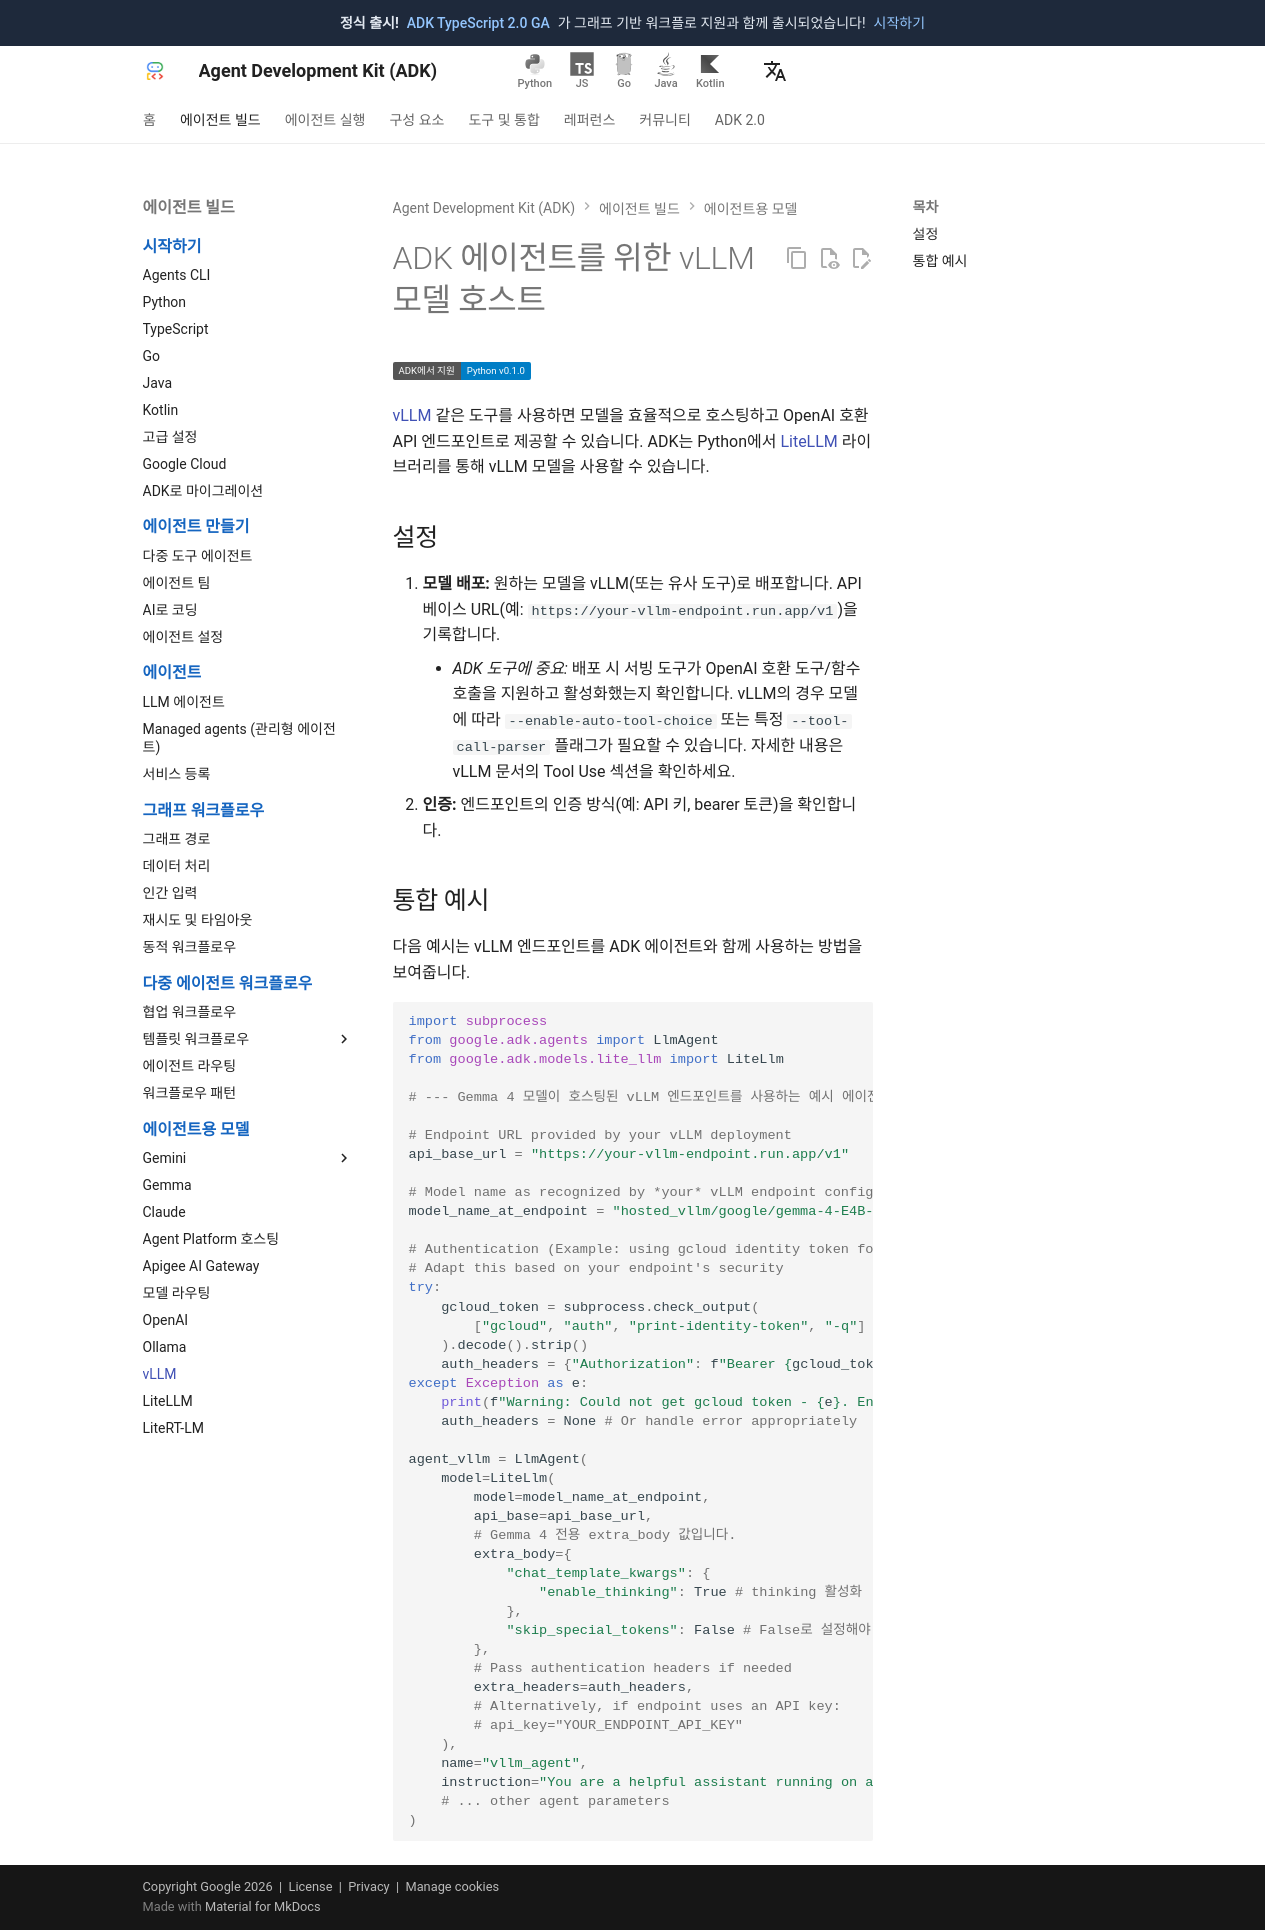

repository: adk-labs/adk-docs · page: ko/agents/models/vllm/index.html · generator: mkdocs

# ADK 에이전트를 위한 vLLM 모델 호스트

<div class="language-support-tag">
    <span class="lst-supported">ADK에서 지원</span><span class="lst-python">Python v0.1.0</span>
</div>

[vLLM](https://github.com/vllm-project/vllm) 같은 도구를 사용하면
모델을 효율적으로 호스팅하고 OpenAI 호환 API 엔드포인트로 제공할 수 있습니다.
ADK는 Python에서 [LiteLLM](/agents/models/litellm/) 라이브러리를 통해
vLLM 모델을 사용할 수 있습니다.

## 설정

1. **모델 배포:** 원하는 모델을 vLLM(또는 유사 도구)로 배포합니다.
   API 베이스 URL(예: `https://your-vllm-endpoint.run.app/v1`)을 기록합니다.
    * *ADK 도구에 중요:* 배포 시 서빙 도구가 OpenAI 호환 도구/함수 호출을 지원하고 활성화했는지 확인합니다.
      vLLM의 경우 모델에 따라 `--enable-auto-tool-choice` 또는 특정 `--tool-call-parser` 플래그가 필요할 수 있습니다.
      자세한 내용은 vLLM 문서의 Tool Use 섹션을 확인하세요.
2. **인증:** 엔드포인트의 인증 방식(예: API 키, bearer 토큰)을 확인합니다.

## 통합 예시

다음 예시는 vLLM 엔드포인트를 ADK 에이전트와 함께 사용하는 방법을 보여줍니다.

```python
import subprocess
from google.adk.agents import LlmAgent
from google.adk.models.lite_llm import LiteLlm

# --- Gemma 4 모델이 호스팅된 vLLM 엔드포인트를 사용하는 예시 에이전트 ---

# Endpoint URL provided by your vLLM deployment
api_base_url = "https://your-vllm-endpoint.run.app/v1"

# Model name as recognized by *your* vLLM endpoint configuration
model_name_at_endpoint = "hosted_vllm/google/gemma-4-E4B-it" # vllm_test.py 예시

# Authentication (Example: using gcloud identity token for a Cloud Run deployment)
# Adapt this based on your endpoint's security
try:
    gcloud_token = subprocess.check_output(
        ["gcloud", "auth", "print-identity-token", "-q"]
    ).decode().strip()
    auth_headers = {"Authorization": f"Bearer {gcloud_token}"}
except Exception as e:
    print(f"Warning: Could not get gcloud token - {e}. Endpoint might be unsecured or require different auth.")
    auth_headers = None # Or handle error appropriately

agent_vllm = LlmAgent(
    model=LiteLlm(
        model=model_name_at_endpoint,
        api_base=api_base_url,
        # Gemma 4 전용 extra_body 값입니다.
        extra_body={
            "chat_template_kwargs": {
                "enable_thinking": True # thinking 활성화
            },
            "skip_special_tokens": False # False로 설정해야 함
        },
        # Pass authentication headers if needed
        extra_headers=auth_headers,
        # Alternatively, if endpoint uses an API key:
        # api_key="YOUR_ENDPOINT_API_KEY"
    ),
    name="vllm_agent",
    instruction="You are a helpful assistant running on a self-hosted vLLM endpoint.",
    # ... other agent parameters
)
```
